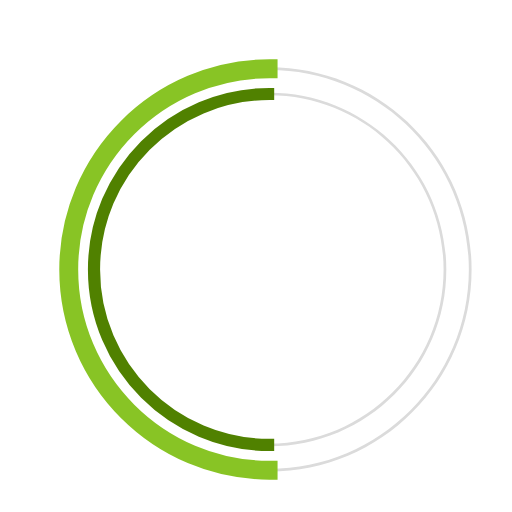
t = 0.00 s
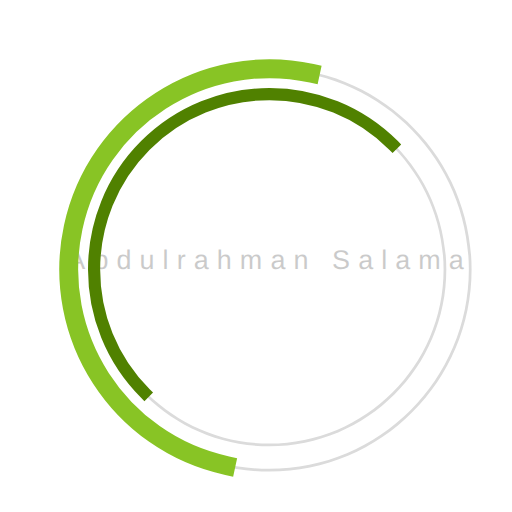
t = 0.23 s
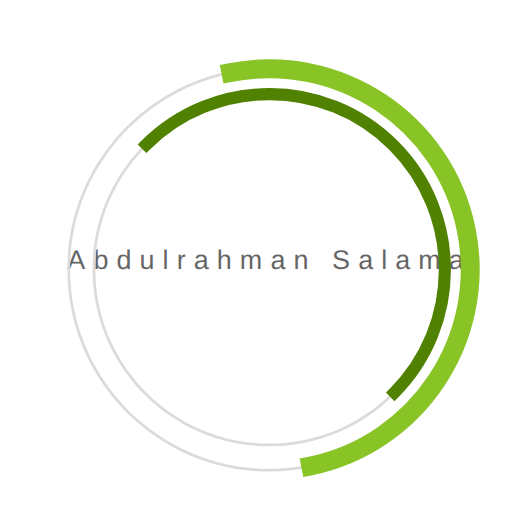
t = 0.68 s
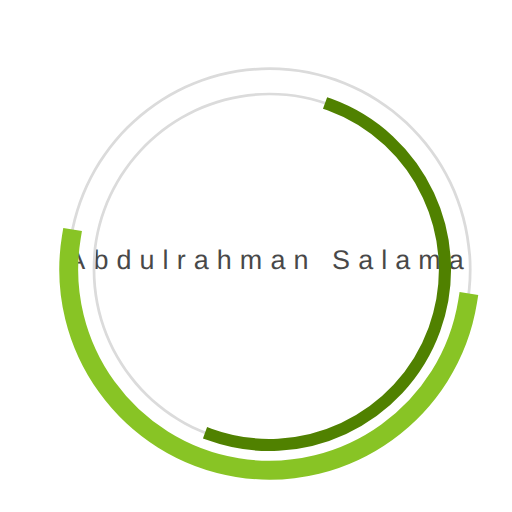
t = 1.00 s
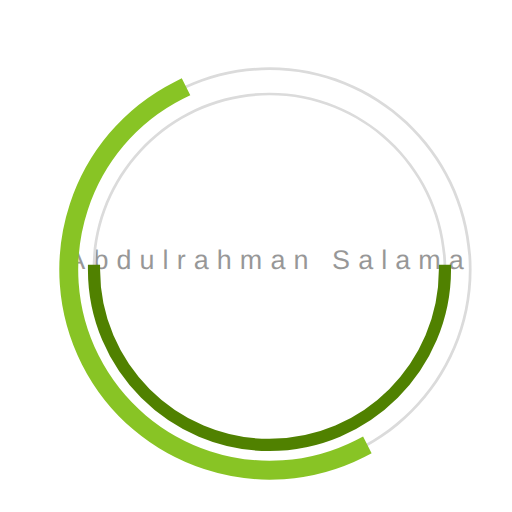
t = 1.35 s
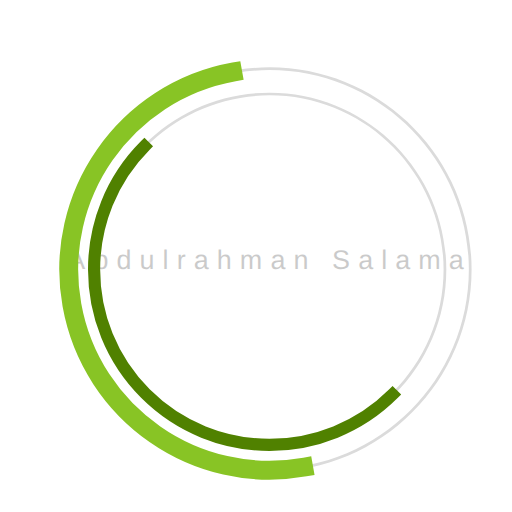
t = 1.58 s

The animated SVG that drew these frames (rendered in a browser with its animation timeline set to each time). Animation: 3 SMIL elements (animate=1,animateTransform=2); one cycle of 2.00 s, repeats indefinitely.

 <svg
  version="1.1"
  id="dc-spinner"
  xmlns="http://www.w3.org/2000/svg"
  x="0px" y="0px"
 width="250" height="250"
  viewBox="0 0 38 38"
  preserveAspectRatio="xMinYMin meet"
  >
   <text x="5" y="20" font-family="arial" font-size="2px" style="letter-spacing:0.6" fill="#323232">Abdulrahman Salama
     <animate
       attributeName="opacity"
       values="0;1;0" dur="1.8s"
       repeatCount="indefinite"/>
  </text>
  <path fill="#dbdbdb" d="M20,35c-8.271,0-15-6.729-15-15S11.729,5,20,5s15,6.729,15,15S28.271,35,20,35z M20,5.203
    C11.841,5.203,5.203,11.841,5.203,20c0,8.159,6.638,14.797,14.797,14.797S34.797,28.159,34.797,20
    C34.797,11.841,28.159,5.203,20,5.203z">
  </path>

  <path fill="#dbdbdb" d="M20,33.125c-7.237,0-13.125-5.888-13.125-13.125S12.763,6.875,20,6.875S33.125,12.763,33.125,20
    S27.237,33.125,20,33.125z M20,7.078C12.875,7.078,7.078,12.875,7.078,20c0,7.125,5.797,12.922,12.922,12.922
    S32.922,27.125,32.922,20C32.922,12.875,27.125,7.078,20,7.078z">
  </path>

  <path fill="#2AA198" stroke="#88c425" stroke-width="1.2" stroke-miterlimit="10" d="M5.203,20
			c0-8.159,6.638-14.797,14.797-14.797V5C11.729,5,5,11.729,5,20s6.729,15,15,15v-0.203C11.841,34.797,5.203,28.159,5.203,20z">
  <animateTransform
        attributeName="transform"
        type="rotate"
        from="0 20 20"
        to="360 20 20"
        calcMode="spline"
        keySplines="0.4, 0, 0.2, 1"
        keyTimes="0;1"
        dur="2s"
        repeatCount="indefinite" />
   </path>

  <path fill="#859900" stroke="#508100" stroke-width="0.7" stroke-miterlimit="10" d="M7.078,20
  c0-7.125,5.797-12.922,12.922-12.922V6.875C12.763,6.875,6.875,12.763,6.875,20S12.763,33.125,20,33.125v-0.203
  C12.875,32.922,7.078,27.125,7.078,20z">
   <animateTransform
      attributeName="transform"
      type="rotate"
      from="0 20 20"
      to="360 20 20"
      dur="1.8s"
      repeatCount="indefinite" />
    </path>
  </svg>
